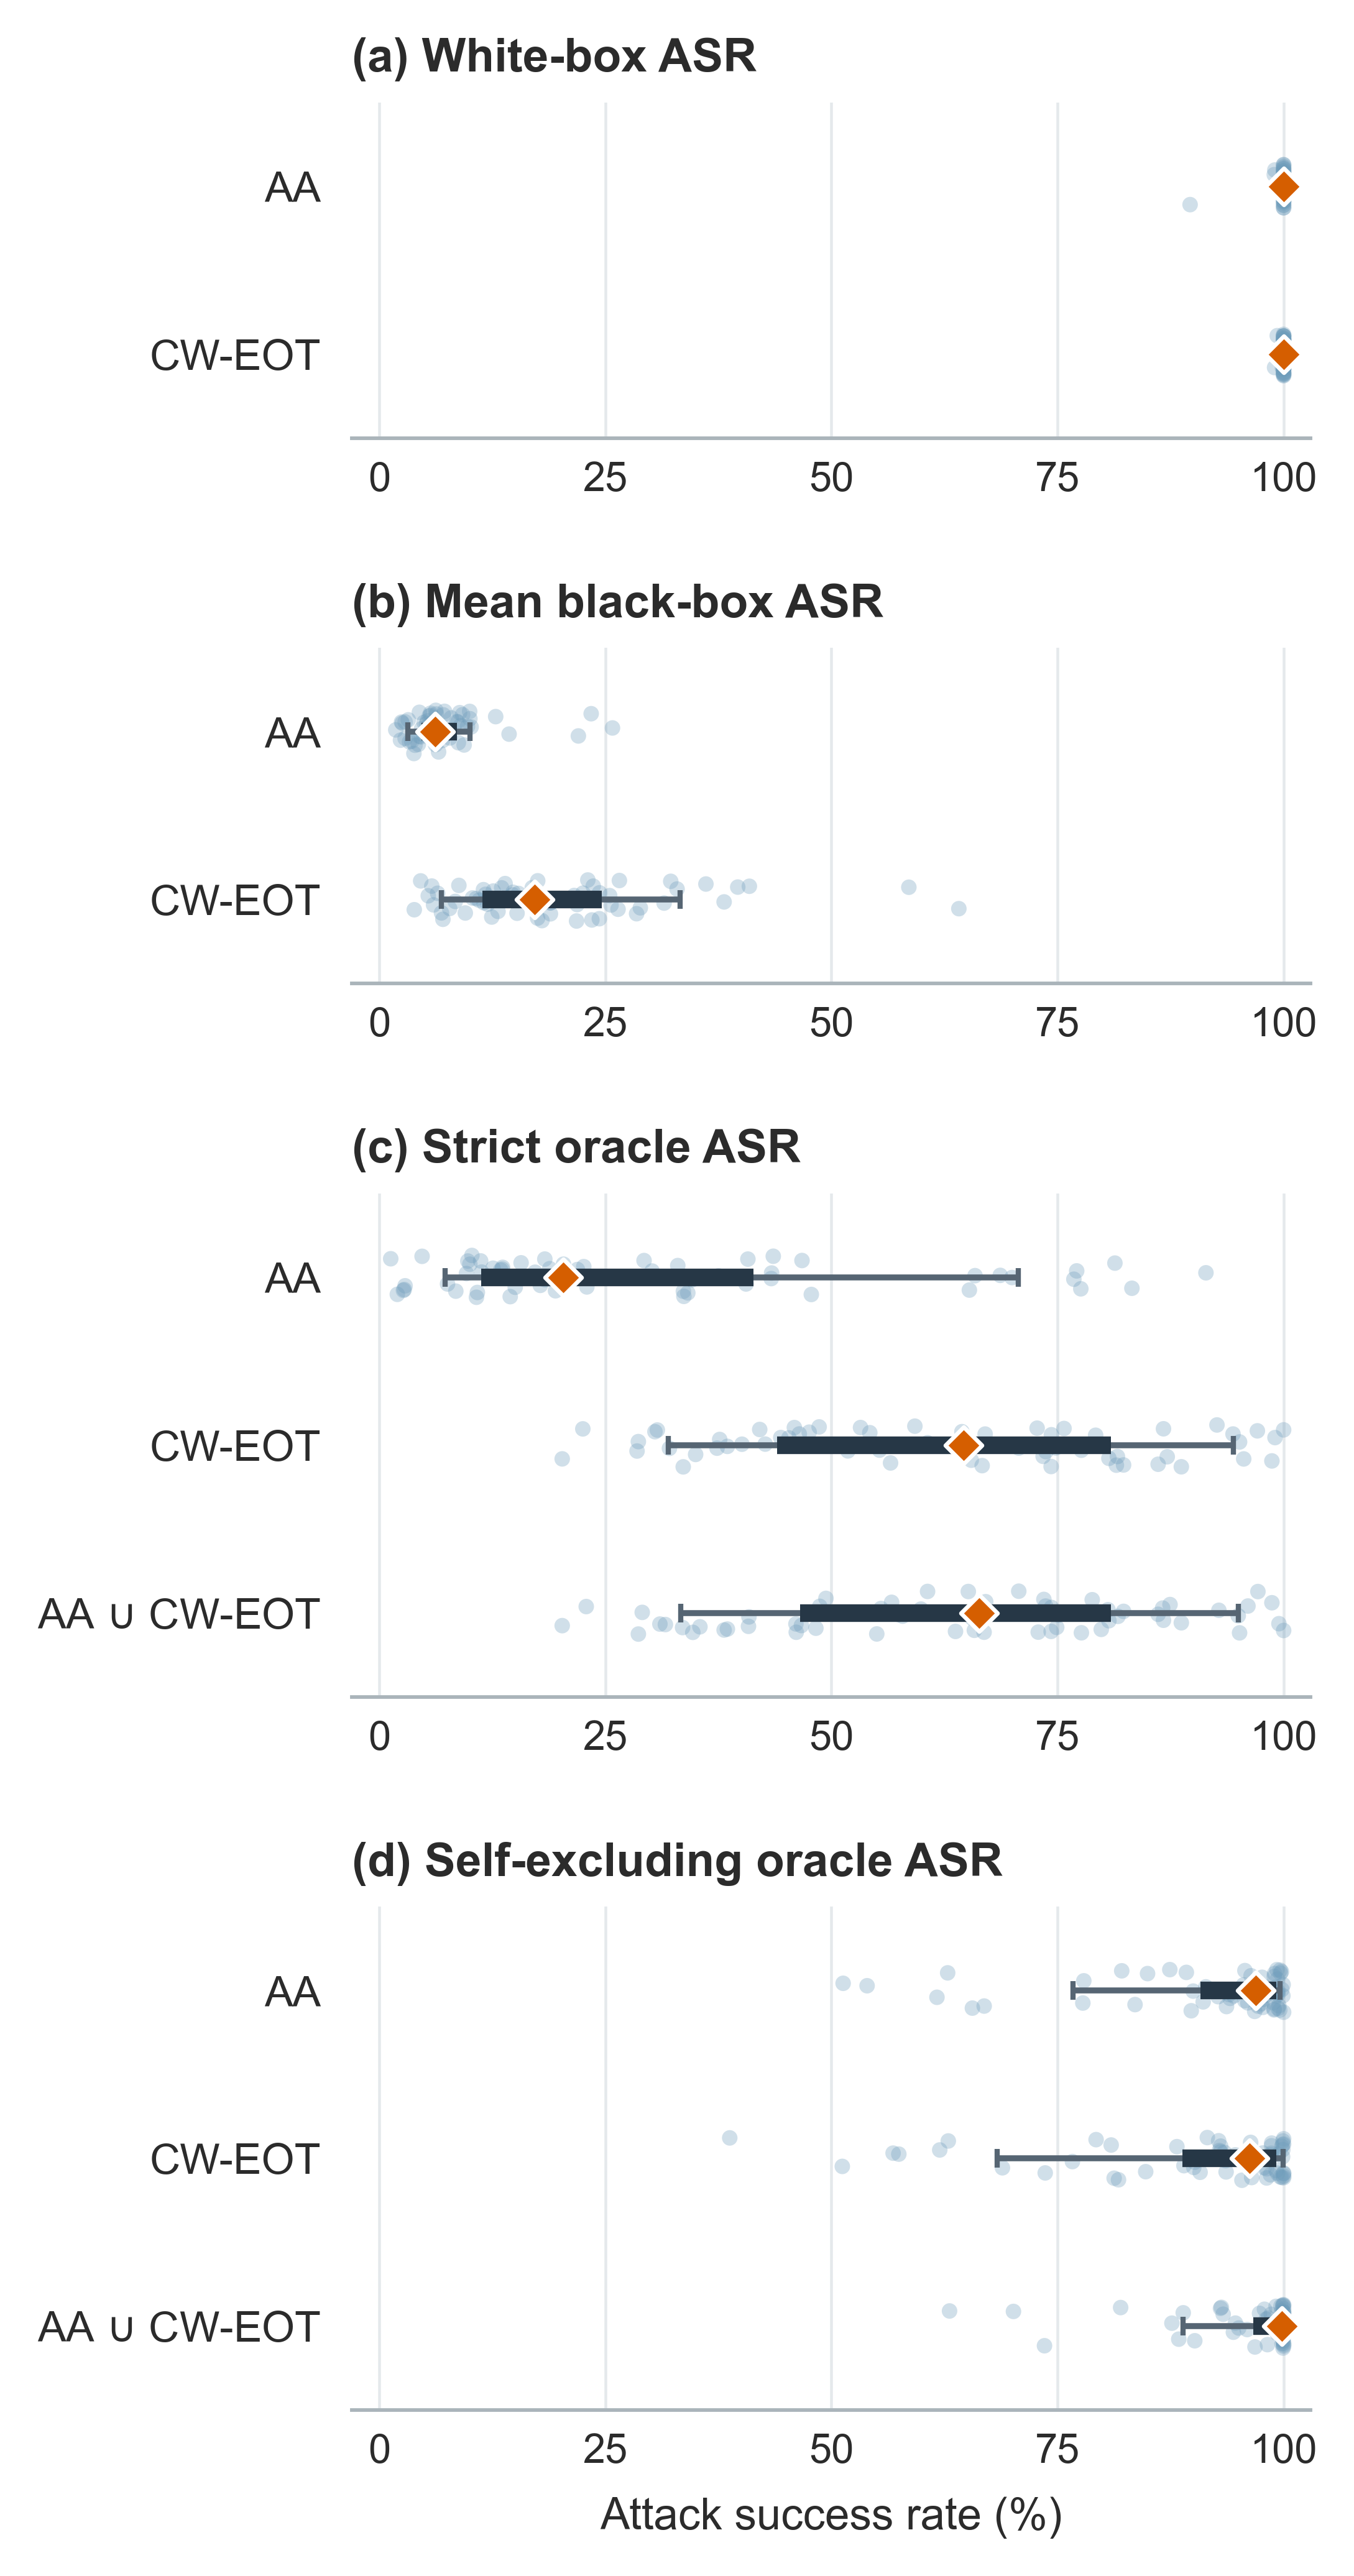

The data file committed next to this chart (first rows):
target_model, value, row_count, attack, metric, oracle_rule, n_sources, pretrain, pretrain_label, attack_label, value_pct
fr_deit_ALL, 0.07812, 59, aa, Mean black-box ASR, not_applicable, 59.0, fr, FR, AA, 7.812
fr_deit_EFS, 0.08894, 59, aa, Mean black-box ASR, not_applicable, 59.0, fr, FR, AA, 8.894
fr_deit_FE, 0.05534, 59, aa, Mean black-box ASR, not_applicable, 59.0, fr, FR, AA, 5.534
fr_deit_FR, 0.07092, 59, aa, Mean black-box ASR, not_applicable, 59.0, fr, FR, AA, 7.092
fr_deit_FS, 0.1288, 59, aa, Mean black-box ASR, not_applicable, 59.0, fr, FR, AA, 12.88
fr_efficientnetb4_ALL, 0.06319, 59, aa, Mean black-box ASR, not_applicable, 59.0, fr, FR, AA, 6.319
fr_efficientnetb4_EFS, 0.02547, 59, aa, Mean black-box ASR, not_applicable, 59.0, fr, FR, AA, 2.547
fr_efficientnetb4_FE, 0.02869, 59, aa, Mean black-box ASR, not_applicable, 59.0, fr, FR, AA, 2.869
fr_efficientnetb4_FR, 0.1003, 59, aa, Mean black-box ASR, not_applicable, 59.0, fr, FR, AA, 10.03
fr_efficientnetb4_FS, 0.03839, 59, aa, Mean black-box ASR, not_applicable, 59.0, fr, FR, AA, 3.839
fr_resnet34_ALL, 0.06231, 59, aa, Mean black-box ASR, not_applicable, 59.0, fr, FR, AA, 6.231
fr_resnet34_EFS, 0.03963, 59, aa, Mean black-box ASR, not_applicable, 59.0, fr, FR, AA, 3.963
fr_resnet34_FE, 0.06205, 59, aa, Mean black-box ASR, not_applicable, 59.0, fr, FR, AA, 6.205
fr_resnet34_FR, 0.05331, 59, aa, Mean black-box ASR, not_applicable, 59.0, fr, FR, AA, 5.331
fr_resnet34_FS, 0.04445, 59, aa, Mean black-box ASR, not_applicable, 59.0, fr, FR, AA, 4.445
fr_swin_ALL, 0.03215, 59, aa, Mean black-box ASR, not_applicable, 59.0, fr, FR, AA, 3.215
fr_swin_EFS, 0.04623, 59, aa, Mean black-box ASR, not_applicable, 59.0, fr, FR, AA, 4.623
fr_swin_FE, 0.2344, 59, aa, Mean black-box ASR, not_applicable, 59.0, fr, FR, AA, 23.44
fr_swin_FR, 0.06259, 59, aa, Mean black-box ASR, not_applicable, 59.0, fr, FR, AA, 6.259
fr_swin_FS, 0.07008, 59, aa, Mean black-box ASR, not_applicable, 59.0, fr, FR, AA, 7.008
fr_vit_ALL, 0.01833, 59, aa, Mean black-box ASR, not_applicable, 59.0, fr, FR, AA, 1.833
fr_vit_EFS, 0.1016, 59, aa, Mean black-box ASR, not_applicable, 59.0, fr, FR, AA, 10.16
fr_vit_FE, 0.07638, 59, aa, Mean black-box ASR, not_applicable, 59.0, fr, FR, AA, 7.638
fr_vit_FR, 0.1436, 59, aa, Mean black-box ASR, not_applicable, 59.0, fr, FR, AA, 14.36
fr_vit_FS, 0.06106, 59, aa, Mean black-box ASR, not_applicable, 59.0, fr, FR, AA, 6.106
fr_xception_ALL, 0.07427, 59, aa, Mean black-box ASR, not_applicable, 59.0, fr, FR, AA, 7.427
fr_xception_EFS, 0.02357, 59, aa, Mean black-box ASR, not_applicable, 59.0, fr, FR, AA, 2.357
fr_xception_FE, 0.03596, 59, aa, Mean black-box ASR, not_applicable, 59.0, fr, FR, AA, 3.596
fr_xception_FR, 0.0922, 59, aa, Mean black-box ASR, not_applicable, 59.0, fr, FR, AA, 9.22
fr_xception_FS, 0.08705, 59, aa, Mean black-box ASR, not_applicable, 59.0, fr, FR, AA, 8.705
imgnet_deit_ALL, 0.1, 59, aa, Mean black-box ASR, not_applicable, 59.0, imgnet, ImageNet, AA, 10
imgnet_deit_EFS, 0.05233, 59, aa, Mean black-box ASR, not_applicable, 59.0, imgnet, ImageNet, AA, 5.233
imgnet_deit_FE, 0.06256, 59, aa, Mean black-box ASR, not_applicable, 59.0, imgnet, ImageNet, AA, 6.256
imgnet_deit_FR, 0.08754, 59, aa, Mean black-box ASR, not_applicable, 59.0, imgnet, ImageNet, AA, 8.754
imgnet_deit_FS, 0.06167, 59, aa, Mean black-box ASR, not_applicable, 59.0, imgnet, ImageNet, AA, 6.167
imgnet_efficientnetb4_ALL, 0.09391, 59, aa, Mean black-box ASR, not_applicable, 59.0, imgnet, ImageNet, AA, 9.391
imgnet_efficientnetb4_EFS, 0.06568, 59, aa, Mean black-box ASR, not_applicable, 59.0, imgnet, ImageNet, AA, 6.568
imgnet_efficientnetb4_FE, 0.06207, 59, aa, Mean black-box ASR, not_applicable, 59.0, imgnet, ImageNet, AA, 6.207
imgnet_efficientnetb4_FR, 0.09766, 59, aa, Mean black-box ASR, not_applicable, 59.0, imgnet, ImageNet, AA, 9.766
imgnet_efficientnetb4_FS, 0.04963, 59, aa, Mean black-box ASR, not_applicable, 59.0, imgnet, ImageNet, AA, 4.963
imgnet_resnet34_ALL, 0.2579, 59, aa, Mean black-box ASR, not_applicable, 59.0, imgnet, ImageNet, AA, 25.79
imgnet_resnet34_EFS, 0.07963, 59, aa, Mean black-box ASR, not_applicable, 59.0, imgnet, ImageNet, AA, 7.963
imgnet_resnet34_FE, 0.05681, 59, aa, Mean black-box ASR, not_applicable, 59.0, imgnet, ImageNet, AA, 5.681
imgnet_resnet34_FR, 0.09, 59, aa, Mean black-box ASR, not_applicable, 59.0, imgnet, ImageNet, AA, 9
imgnet_resnet34_FS, 0.06566, 59, aa, Mean black-box ASR, not_applicable, 59.0, imgnet, ImageNet, AA, 6.566
imgnet_swin_ALL, 0.05631, 59, aa, Mean black-box ASR, not_applicable, 59.0, imgnet, ImageNet, AA, 5.631
imgnet_swin_EFS, 0.05473, 59, aa, Mean black-box ASR, not_applicable, 59.0, imgnet, ImageNet, AA, 5.473
imgnet_swin_FE, 0.02867, 59, aa, Mean black-box ASR, not_applicable, 59.0, imgnet, ImageNet, AA, 2.867
imgnet_swin_FR, 0.04331, 59, aa, Mean black-box ASR, not_applicable, 59.0, imgnet, ImageNet, AA, 4.331
imgnet_swin_FS, 0.07227, 59, aa, Mean black-box ASR, not_applicable, 59.0, imgnet, ImageNet, AA, 7.227
imgnet_vit_ALL, 0.04446, 59, aa, Mean black-box ASR, not_applicable, 59.0, imgnet, ImageNet, AA, 4.446
imgnet_vit_EFS, 0.0335, 59, aa, Mean black-box ASR, not_applicable, 59.0, imgnet, ImageNet, AA, 3.35
imgnet_vit_FE, 0.02466, 59, aa, Mean black-box ASR, not_applicable, 59.0, imgnet, ImageNet, AA, 2.466
imgnet_vit_FR, 0.04686, 59, aa, Mean black-box ASR, not_applicable, 59.0, imgnet, ImageNet, AA, 4.686
imgnet_vit_FS, 0.05688, 59, aa, Mean black-box ASR, not_applicable, 59.0, imgnet, ImageNet, AA, 5.688
imgnet_xception_ALL, 0.2202, 59, aa, Mean black-box ASR, not_applicable, 59.0, imgnet, ImageNet, AA, 22.02
imgnet_xception_EFS, 0.08563, 59, aa, Mean black-box ASR, not_applicable, 59.0, imgnet, ImageNet, AA, 8.563
imgnet_xception_FE, 0.04885, 59, aa, Mean black-box ASR, not_applicable, 59.0, imgnet, ImageNet, AA, 4.885
imgnet_xception_FR, 0.06135, 59, aa, Mean black-box ASR, not_applicable, 59.0, imgnet, ImageNet, AA, 6.135
imgnet_xception_FS, 0.06344, 59, aa, Mean black-box ASR, not_applicable, 59.0, imgnet, ImageNet, AA, 6.344
... 540 more rows
